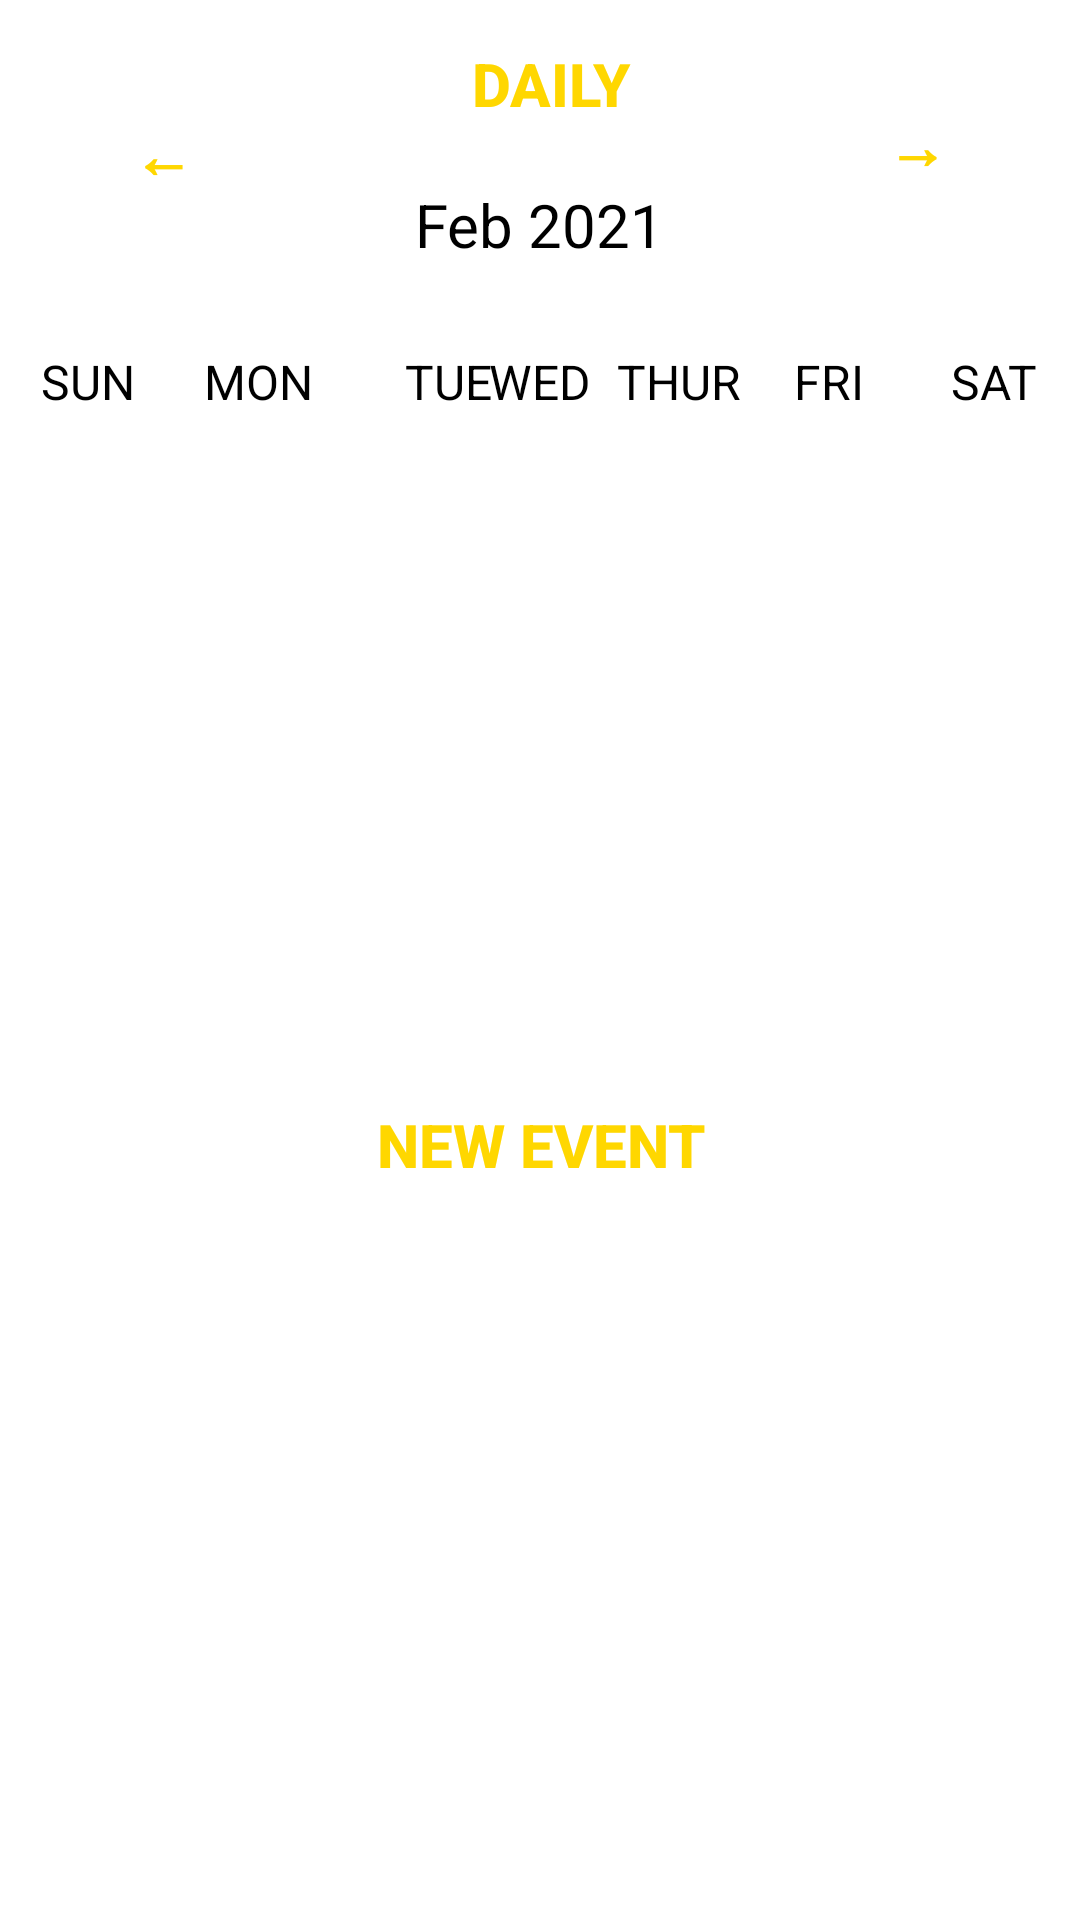

Write the Android layout XML for this screen, with the resource values it uses.
<!-- AndroidManifest.xml: application theme Theme.ClassProjCalender -->
<!-- res/layout/activity_cal_week.xml -->
<?xml version="1.0" encoding="utf-8"?>
<androidx.constraintlayout.widget.ConstraintLayout xmlns:android="http://schemas.android.com/apk/res/android"
    xmlns:app="http://schemas.android.com/apk/res-auto"
    xmlns:tools="http://schemas.android.com/tools"
    android:id="@+id/linearLayout4"
    android:layout_width="match_parent"
    android:layout_height="match_parent"
    tools:context=".Cal_Week">


    <Button
        android:id="@+id/button8"
        android:layout_width="150dp"
        android:layout_height="56dp"
        android:background="@null"
        android:onClick="dailyAction"
        android:text="@string/daily"
        android:textColor="@color/gold"
        android:textSize="20sp"
        android:textStyle="bold"
        app:layout_constraintBottom_toBottomOf="parent"
        app:layout_constraintEnd_toEndOf="parent"
        app:layout_constraintHorizontal_bias="0.517"
        app:layout_constraintStart_toStartOf="parent"
        app:layout_constraintTop_toTopOf="parent"
        app:layout_constraintVertical_bias="0.0" />

    <Button
        android:id="@+id/button9"
        android:layout_width="138dp"
        android:layout_height="103dp"
        android:background="@null"
        android:onClick="previousWeekAction"
        android:text="@string/previous_arrow"
        android:textColor="@color/gold"
        android:textSize="20sp"
        android:textStyle="bold"
        app:layout_constraintEnd_toStartOf="@+id/monthYearTV"
        app:layout_constraintStart_toStartOf="parent"
        app:layout_constraintTop_toTopOf="parent" />


    <TextView
        android:id="@+id/monthYearTV"
        android:layout_width="144dp"
        android:layout_height="wrap_content"
        android:layout_marginTop="4dp"
        android:text="Feb 2021"
        android:textAlignment="center"
        android:textColor="@color/black"
        android:textSize="20sp"
        app:layout_constraintBottom_toBottomOf="parent"
        app:layout_constraintEnd_toEndOf="parent"
        app:layout_constraintHorizontal_bias="0.498"
        app:layout_constraintStart_toStartOf="parent"
        app:layout_constraintTop_toTopOf="parent"
        app:layout_constraintVertical_bias="0.094" />

    <Button
        android:id="@+id/button10"
        android:layout_width="129dp"
        android:layout_height="97dp"
        android:background="@null"
        android:onClick="nextWeekAction"
        android:text="@string/next_arrow"
        android:textColor="@color/gold"
        android:textSize="20sp"
        android:textStyle="bold"
        app:layout_constraintEnd_toEndOf="parent"
        app:layout_constraintStart_toEndOf="@+id/monthYearTV"
        app:layout_constraintTop_toTopOf="parent" />

    <TextView
        android:id="@+id/textView4"
        android:layout_width="59dp"
        android:layout_height="wrap_content"
        android:layout_marginTop="28dp"
        android:text="SUN"
        android:textAlignment="center"
        android:textColor="@color/black"
        android:textSize="16sp"
        app:layout_constraintEnd_toEndOf="parent"
        app:layout_constraintHorizontal_bias="0.0"
        app:layout_constraintStart_toStartOf="parent"
        app:layout_constraintTop_toBottomOf="@+id/monthYearTV" />

    <TextView
        android:id="@+id/textView5"
        android:layout_width="wrap_content"
        android:layout_height="wrap_content"
        android:layout_marginStart="68dp"
        android:layout_marginTop="28dp"
        android:text="MON"
        android:textAlignment="center"
        android:textColor="@color/black"
        android:textSize="16sp"
        app:layout_constraintStart_toStartOf="@+id/textView4"
        app:layout_constraintTop_toBottomOf="@+id/monthYearTV" />

    <TextView
        android:id="@+id/textView6"
        android:layout_width="59dp"
        android:layout_height="wrap_content"
        android:layout_marginStart="120dp"
        android:layout_marginTop="28dp"
        android:text="TUE"
        android:textAlignment="center"
        android:textColor="@color/black"
        android:textSize="16sp"
        app:layout_constraintStart_toStartOf="parent"
        app:layout_constraintTop_toBottomOf="@+id/monthYearTV" />

    <TextView
        android:id="@+id/textView7"
        android:layout_width="59dp"
        android:layout_height="wrap_content"
        android:layout_marginTop="28dp"
        android:text="WED"
        android:textAlignment="center"
        android:textColor="@color/black"
        android:textSize="16sp"
        app:layout_constraintBottom_toBottomOf="parent"
        app:layout_constraintEnd_toEndOf="parent"
        app:layout_constraintStart_toStartOf="parent"
        app:layout_constraintTop_toBottomOf="@+id/monthYearTV"
        app:layout_constraintVertical_bias="0.0" />

    <TextView
        android:id="@+id/textView8"
        android:layout_width="wrap_content"
        android:layout_height="wrap_content"
        android:layout_marginTop="28dp"
        android:text="THUR"
        android:textAlignment="center"
        android:textColor="@color/black"
        android:textSize="16sp"
        app:layout_constraintEnd_toEndOf="parent"
        app:layout_constraintHorizontal_bias="0.645"
        app:layout_constraintStart_toStartOf="@+id/textView4"
        app:layout_constraintTop_toBottomOf="@+id/monthYearTV" />

    <TextView
        android:id="@+id/textView9"
        android:layout_width="51dp"
        android:layout_height="24dp"
        android:layout_marginTop="28dp"
        android:text="FRI"
        android:textAlignment="center"
        android:textColor="@color/black"
        android:textSize="16sp"
        app:layout_constraintEnd_toEndOf="parent"
        app:layout_constraintHorizontal_bias="0.062"
        app:layout_constraintStart_toEndOf="@+id/textView8"
        app:layout_constraintTop_toBottomOf="@+id/monthYearTV" />

    <TextView
        android:id="@+id/textView10"
        android:layout_width="0dp"
        android:layout_height="wrap_content"
        android:text="SAT"
        android:textAlignment="center"
        android:textColor="@color/black"
        android:textSize="16sp"
        app:layout_constraintBaseline_toBaselineOf="@+id/textView9"
        app:layout_constraintEnd_toEndOf="parent"
        app:layout_constraintStart_toEndOf="@+id/textView9" />


    <androidx.recyclerview.widget.RecyclerView
        android:id="@+id/calendarRecyclerView"
        android:layout_width="411dp"
        android:layout_height="262dp"
        android:layout_marginTop="-50dp"
        app:layout_constraintBottom_toBottomOf="parent"
        app:layout_constraintEnd_toEndOf="parent"
        app:layout_constraintStart_toStartOf="parent"
        app:layout_constraintTop_toBottomOf="@+id/textView7"
        app:layout_constraintVertical_bias="0.016" />

    <Button
        android:id="@+id/button11"
        android:layout_width="413dp"
        android:layout_height="53dp"
        android:background="@null"
        android:onClick="newEventAction"
        android:text="New Event"
        android:textColor="@color/gold"
        android:textSize="20sp"
        android:textStyle="bold"
        app:layout_constraintBottom_toBottomOf="parent"
        app:layout_constraintEnd_toEndOf="parent"
        app:layout_constraintStart_toStartOf="parent"
        app:layout_constraintTop_toBottomOf="@+id/calendarRecyclerView"
        app:layout_constraintVertical_bias="0.0" />

    <ListView
        android:id="@+id/eventListView"
        android:layout_width="wrap_content"
        android:layout_height="0dp"
        app:layout_constraintBottom_toBottomOf="parent"
        app:layout_constraintEnd_toEndOf="parent"
        app:layout_constraintStart_toStartOf="parent"
        app:layout_constraintTop_toBottomOf="@+id/button11" />


</androidx.constraintlayout.widget.ConstraintLayout>
<!-- resources referenced by this layout -->
<resources>
  <color name="black">#FF000000</color>
  <color name="gold">#FFD700</color>
  <string name="daily">Daily</string>
  <string name="next_arrow">→</string>
  <string name="previous_arrow">←</string>
  <style name="Theme.ClassProjCalender" parent="Theme.MaterialComponents.DayNight.DarkActionBar">
          
          <item name="colorPrimary">@color/red_154</item>
          <item name="colorPrimaryVariant">@color/red_154</item>
          <item name="colorOnPrimary">@color/white</item>
          
          <item name="colorSecondary">@color/teal_200</item>
          <item name="colorSecondaryVariant">@color/teal_700</item>
          <item name="colorOnSecondary">@color/black</item>
          
          <item name="android:statusBarColor" tools:targetApi="l">?attr/colorPrimaryVariant</item>
          
      </style>
  <color name="red_154">#9A2A2A</color>
  <color name="white">#FFFFFFFF</color>
  <color name="teal_200">#FF03DAC5</color>
  <color name="teal_700">#FF018786</color>
</resources>
